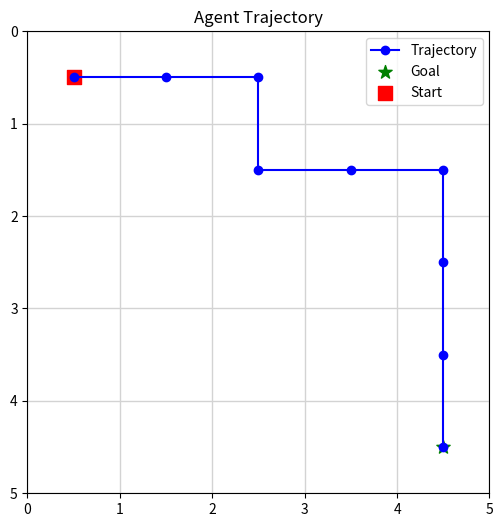

This figure's Python source:
# Visualizations using folium/matplotlib
# visualize_routes.py

import matplotlib.pyplot as plt
import numpy as np


def plot_trajectory(trajectory, grid_size=5, goal=(4, 4), obstacles=None, save_path=None, show=True):
    """
    Plot the agent's trajectory on a 2D grid.

    Parameters
    ----------
    trajectory : list of (x, y)
        List of (x, y) positions visited by the agent.
    grid_size : int
        Size of the square grid.
    goal : tuple
        Coordinates of the goal location.
    save_path : str or None
        If set, saves the plot to this file.
    show : bool
        If True, displays the plot interactively.
    """
    fig, ax = plt.subplots(figsize=(6, 6))

    # Background grid
    for x in range(grid_size + 1):
        ax.axhline(x, color="lightgray", linewidth=1)
        ax.axvline(x, color="lightgray", linewidth=1)

    # Plot obstacles
    if obstacles:
        obs_x, obs_y = zip(*obstacles)
        ax.scatter(np.array(obs_x) + 0.5, np.array(obs_y)+ 0.5, color='black', s=100, marker='X', label='Obstacle')

    # Plot trajectory
    x_vals, y_vals = zip(*trajectory)
    ax.plot(np.array(x_vals) + 0.5, np.array(y_vals) + 0.5, marker='o', color='blue', label="Trajectory")
    ax.scatter([goal[0] + 0.5], [goal[1] + 0.5], color='green', s=100, marker='*', label='Goal')

    # Mark start
    ax.scatter([x_vals[0] + 0.5], [y_vals[0] + 0.5], color='red', s=100, marker='s', label='Start')

    # Formatting
    ax.set_xlim(0, grid_size)
    ax.set_ylim(0, grid_size)
    ax.set_xticks(np.arange(0, grid_size + 1))
    ax.set_yticks(np.arange(0, grid_size + 1))
    ax.set_aspect('equal')
    ax.invert_yaxis()
    ax.legend()
    ax.set_title("Agent Trajectory")

    if save_path:
        plt.savefig(save_path, bbox_inches='tight')
        print(f"🖼️ Plot saved to {save_path}")

    if show:
        plt.show()

    plt.close()


if __name__ == "__main__":
    # Example usage (hardcoded dummy trajectory)
    sample_trajectory = [(0, 0), (1, 0), (2, 0), (2, 1), (3, 1), (4, 1), (4, 2), (4, 3), (4, 4)]
    plot_trajectory(sample_trajectory, grid_size=5)
